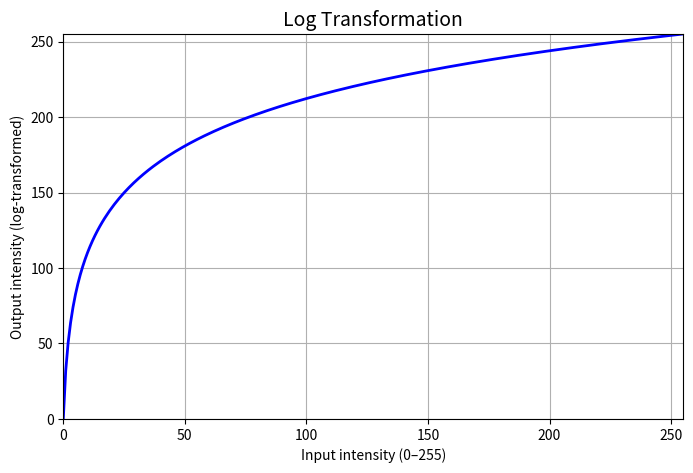

Reproduce this figure in Python.
import numpy as np
import matplotlib.pyplot as plt

# Initialize variables
i = 0
output = []

# Loop over 8-bit values (0–255)
while i < 256:
    # Compute scaling constant dynamically for demonstration
    c = 255 / np.log(1 + 255)   # Usually constant (based on max value)
    
    # Compute log transform
    log_transformed = c * np.log(1 + i)
    
    # Append result to list
    output.append(log_transformed)
    
    # Increment
    i += 1

# Convert to NumPy array for plotting
output = np.array(output)

# Plot
plt.figure(figsize=(8, 5))
plt.plot(range(256), output, color='blue', linewidth=2)
plt.title("Log Transformation", fontsize=14)
plt.xlabel("Input intensity (0–255)")
plt.ylabel("Output intensity (log-transformed)")
plt.grid(True)
plt.xlim(0, 255)
plt.ylim(0, 255)
plt.show()
